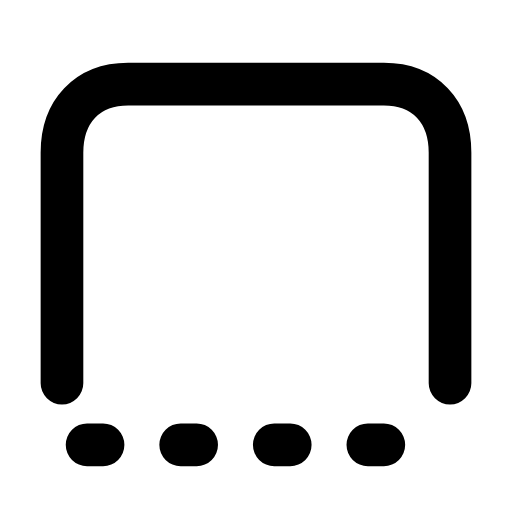
t = 0.00 s
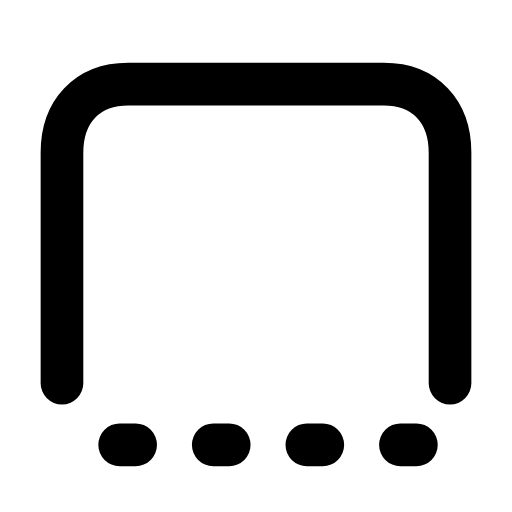
t = 0.21 s
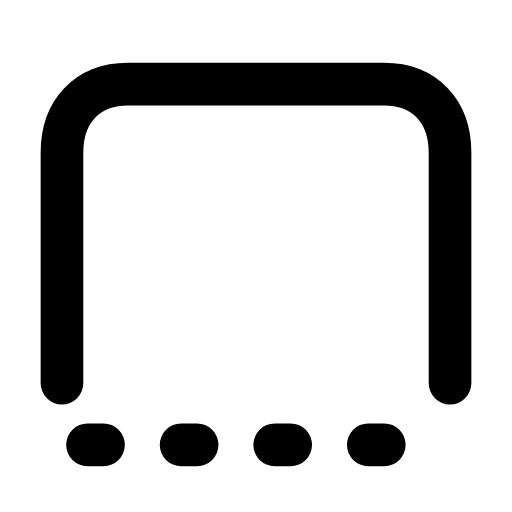
t = 0.64 s
t = 0.93 s: frame unchanged from t = 0.00 s, image omitted
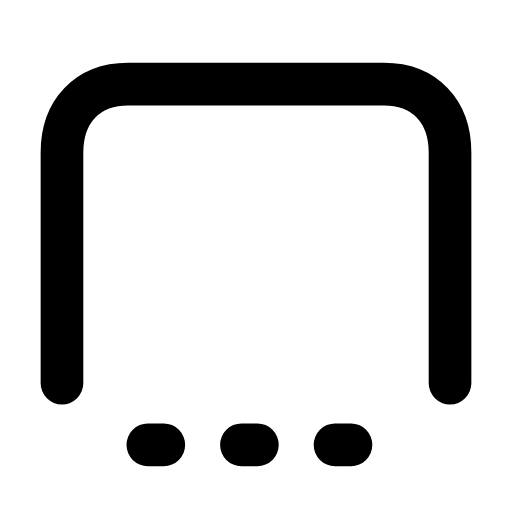
t = 1.28 s
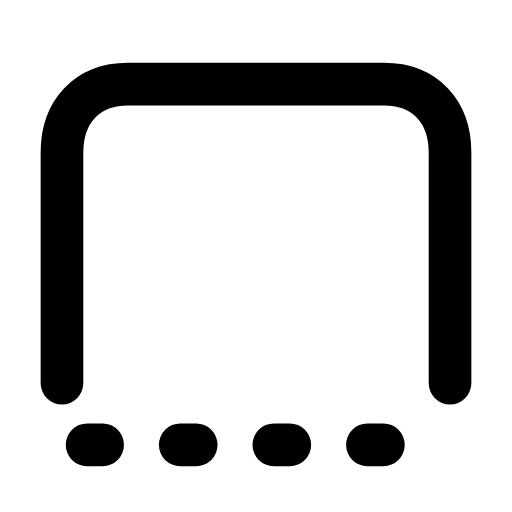
t = 1.57 s

The animated SVG that drew these frames (rendered in a browser with its animation timeline set to each time). Animation: 1 SMIL element (animate=1); one cycle of 1.90 s, repeats indefinitely.

<svg xmlns="http://www.w3.org/2000/svg" width="24" height="24" viewBox="0 0 24 24" fill="none"><g transform="translate(-0.84 -0.871) scale(1.07)"><path stroke="currentColor" stroke-width="1.869" stroke-linecap="round" stroke-linejoin="round" fill="none" d="M20.5 17.6L20.5 7.5C20.5 5.7 19.4 4.5 17.6 4.5L6.4 4.5C4.6 4.5 3.5 5.7 3.5 7.5L3.5 17.6"></path><line stroke="currentColor" stroke-width="1.869" stroke-linecap="round" stroke-linejoin="round" fill="none" x1="4.6" x2="19.4" y1="20.3" y2="20.3" stroke-dasharray="0.7 3.4"><animate attributeName="stroke-dashoffset" values="0;8.2;8.2;0;0" keyTimes="0;0.45;0.6;0.9;1" dur="1.9s" repeatCount="indefinite" calcMode="spline" keySplines="0.16 1 0.3 1;0.16 1 0.3 1;0.16 1 0.3 1;0.16 1 0.3 1"/></line></g></svg>
